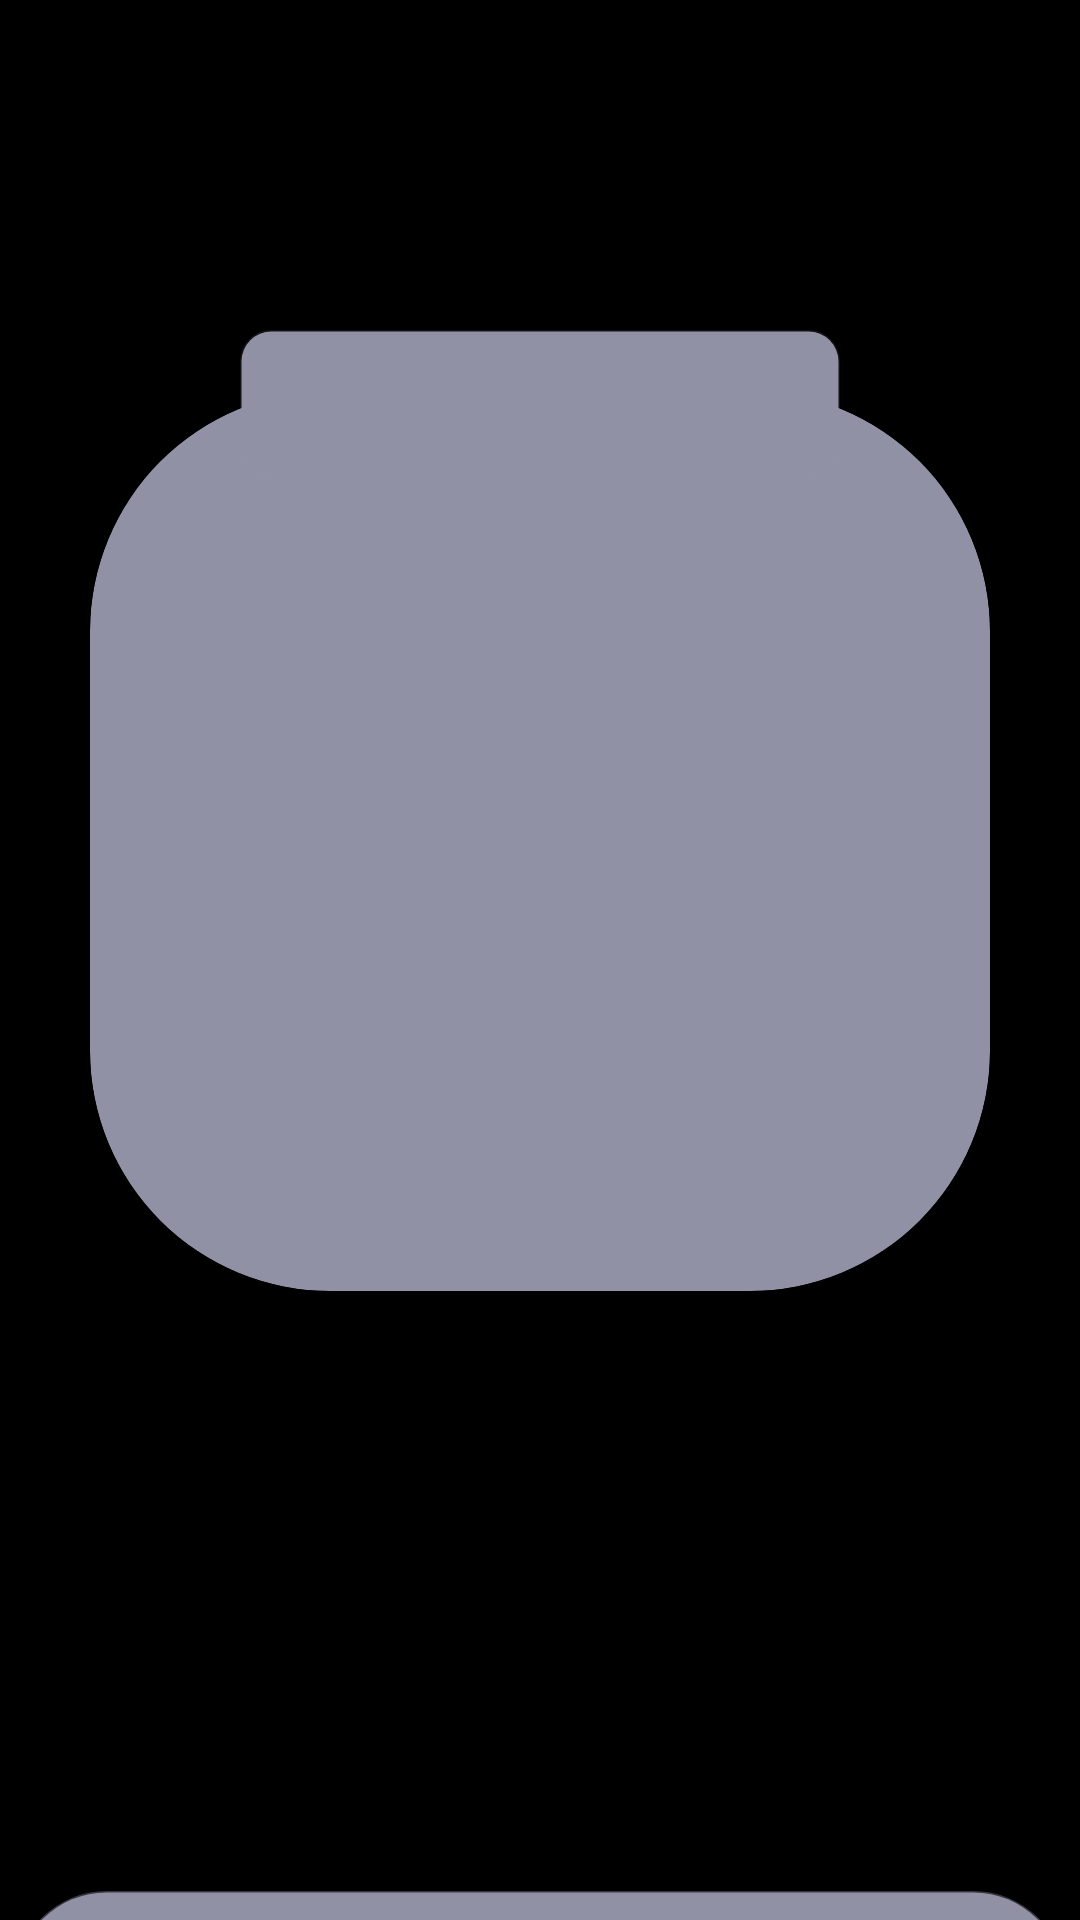

The Android layout XML behind this screen, and the referenced resources:
<!-- AndroidManifest.xml: application theme Theme.NewWeatherApplication -->
<!-- res/layout/weather_detail_simmer_layout.xml -->
<?xml version="1.0" encoding="utf-8"?>
<ScrollView xmlns:android="http://schemas.android.com/apk/res/android"
    android:layout_width="match_parent"
    android:layout_height="match_parent"
    xmlns:app="http://schemas.android.com/apk/res-auto">

    <RelativeLayout
        android:layout_width="match_parent"
        android:layout_height="match_parent"
        android:layout_marginBottom="20dp"
        android:background="@color/black"
        android:paddingBottom="10dp">

        <RelativeLayout
            android:id="@+id/rl_section_view"
            android:layout_width="match_parent"
            android:layout_height="700dp"

           >

            <TextView
                android:id="@+id/tv_city_name"
                android:layout_width="300dp"
                android:layout_height="50dp"
                android:background="@drawable/saved_cities_background"
                android:backgroundTint="@color/shimmerColor"
                android:layout_centerHorizontal="true"
                android:layout_marginLeft="20dp"
                android:layout_marginTop="30dp" />

            <TextView
                android:id="@+id/tv_date_time"
                android:layout_width="200dp"
                android:layout_height="50dp"
                android:layout_below="@id/tv_city_name"
                android:layout_centerHorizontal="true"
                android:layout_marginTop="30dp"
                android:layout_marginBottom="-30dp"
                android:background="@drawable/date_background"
                android:backgroundTint="@color/shimmerColor"
                android:elevation="40dp" />

            <androidx.cardview.widget.CardView
                android:id="@+id/rl_temp_section"
                android:layout_width="300dp"
                android:layout_height="300dp"
                android:layout_below="@id/tv_date_time"
                android:layout_centerHorizontal="true"
                app:cardCornerRadius="80dp"
                android:backgroundTint="@color/shimmerColor"
           >



            </androidx.cardview.widget.CardView>

            <ImageView
                android:id="@+id/iv_weather_icon"
                android:layout_width="match_parent"
                android:layout_height="200dp"
                android:layout_below="@id/rl_temp_section"
                android:layout_centerHorizontal="true"
                android:layout_marginTop="-105dp" />
        </RelativeLayout>

        <View
            android:layout_width="match_parent"
            android:layout_height="2dp"
            android:layout_below="@id/rl_section_view"
            android:background="@color/backGroundColor" />

        <View
            android:id="@+id/ll_sub_section_view"
            android:layout_width="350dp"
            android:layout_height="150dp"
            android:backgroundTint="@color/shimmerColor"
            android:layout_below="@id/rl_section_view"
            android:layout_centerHorizontal="true"
            android:layout_marginTop="-70dp"
            android:background="@drawable/new_view_background"
            android:elevation="30dp"/>

        <View
            android:id="@+id/tv_today_forecast"
            android:layout_width="match_parent"
            android:layout_height="50dp"
            android:layout_below="@id/ll_sub_section_view"
            android:layout_marginLeft="20dp"
            android:layout_marginTop="20dp"
            android:layout_marginRight="20dp"
            android:layout_marginBottom="10dp"
            android:background="@drawable/saved_cities_background"
            android:backgroundTint="@color/shimmerColor"/>


        <View
            android:id="@+id/rv_forecast_view"
            android:layout_width="match_parent"
            android:layout_height="150dp"
            android:layout_below="@id/tv_today_forecast"
            android:layout_marginTop="20dp"
            android:layout_marginRight="10dp"
            android:padding="10dp" />


        <TextView
            android:id="@+id/tv_detailed_weather_report"
            android:layout_width="wrap_content"
            android:layout_height="wrap_content"
            android:layout_below="@id/rv_forecast_view"
            android:layout_marginLeft="10dp"
            android:layout_marginTop="30dp"
            android:layout_marginRight="20dp"
            android:text="Weather Details"
            android:textColor="@color/backGroundColor"
            android:textSize="25sp" />

        <View
            android:layout_width="300dp"
            android:layout_height="2dp"
            android:layout_alignBaseline="@id/tv_detailed_weather_report"
            android:layout_marginLeft="10dp"
            android:layout_toRightOf="@id/tv_detailed_weather_report"
            android:background="@color/backGroundColor" />

        <LinearLayout
            android:id="@+id/ll_temp_felt"
            android:layout_width="200dp"
            android:layout_height="wrap_content"
            android:layout_below="@id/tv_detailed_weather_report"
            android:layout_marginLeft="40dp"
            android:layout_marginTop="30dp"
            android:orientation="vertical">

            <TextView
                android:id="@+id/tv_temp_felt"
                android:layout_width="wrap_content"
                android:layout_height="wrap_content"
                android:drawableRight="@drawable/ic_degree_celsius"
                android:textColor="@color/textColor"
                android:textSize="30sp" />

            <TextView
                android:id="@+id/tv_temp_felt_title"
                android:layout_width="wrap_content"
                android:layout_height="wrap_content"
                android:layout_marginTop="10dp"
                android:text="Temperature Felt"
                android:textColor="@color/newColor"
                android:textSize="20sp" />
        </LinearLayout>

        <RelativeLayout
            android:id="@+id/rl_visibility"
            android:layout_width="200dp"
            android:layout_height="wrap_content"
            android:layout_below="@id/tv_detailed_weather_report"
            android:layout_marginLeft="20dp"
            android:layout_marginTop="30dp"
            android:layout_toRightOf="@id/ll_temp_felt"
            android:orientation="vertical">

            <TextView
                android:id="@+id/tv_visibility"
                android:layout_width="wrap_content"
                android:layout_height="wrap_content"
                android:textColor="@color/textColor"
                android:textSize="30sp" />

            <TextView
                android:layout_width="wrap_content"
                android:layout_height="wrap_content"
                android:layout_alignBaseline="@id/tv_visibility"
                android:layout_toRightOf="@id/tv_visibility"
                android:text="Km/h"
                android:textColor="@color/textColor"
                android:textSize="20sp" />

            <TextView
                android:id="@+id/tv_visibility_title"
                android:layout_width="wrap_content"
                android:layout_height="wrap_content"
                android:layout_below="@id/tv_visibility"
                android:layout_marginTop="10dp"
                android:text="Visibility"
                android:textColor="@color/newColor"
                android:textSize="20sp" />
        </RelativeLayout>

        <LinearLayout
            android:id="@+id/ll_uv"
            android:layout_width="200dp"
            android:layout_height="wrap_content"
            android:layout_below="@id/ll_temp_felt"
            android:layout_marginLeft="40dp"
            android:layout_marginTop="20dp"
            android:orientation="vertical">

            <TextView
                android:id="@+id/tv_uv"
                android:layout_width="wrap_content"
                android:layout_height="wrap_content"
                android:textColor="@color/textColor"
                android:textSize="30sp" />

            <TextView
                android:id="@+id/tv_uv_title"
                android:layout_width="wrap_content"
                android:layout_height="wrap_content"
                android:layout_marginTop="10dp"
                android:text="UV"
                android:textColor="@color/newColor"
                android:textSize="20sp" />
        </LinearLayout>

        <RelativeLayout
            android:id="@+id/ll_wind_direction"
            android:layout_width="200dp"
            android:layout_height="wrap_content"
            android:layout_below="@id/rl_visibility"
            android:layout_marginLeft="20dp"
            android:layout_marginTop="20dp"
            android:layout_toRightOf="@id/ll_uv"
            android:orientation="vertical">

            <TextView
                android:id="@+id/tv_wind_degree"
                android:layout_width="wrap_content"
                android:layout_height="wrap_content"
                android:textColor="@color/textColor"
                android:textSize="30sp" />

            <TextView
                android:id="@+id/tv_wind_direction"
                android:layout_width="wrap_content"
                android:layout_height="wrap_content"
                android:layout_marginLeft="10dp"
                android:layout_toRightOf="@id/tv_wind_degree"
                android:textColor="@color/textColor"
                android:textSize="30sp" />

            <TextView
                android:id="@+id/tv_wind_direction_title"
                android:layout_width="wrap_content"
                android:layout_height="wrap_content"
                android:layout_below="@id/tv_wind_direction"
                android:layout_marginTop="10dp"
                android:text="Wind direction"
                android:textColor="@color/newColor"
                android:textSize="20sp" />
        </RelativeLayout>


    </RelativeLayout>

</ScrollView>
<!-- resources referenced by this layout -->
<resources>
  <color name="backGroundColor">#05357F</color>
  <color name="black">#FF000000</color>
  <color name="newColor">#B7BCBC</color>
  <color name="shimmerColor">#9191A5</color>
  <color name="textColor">#AC206D</color>
  <!-- drawable date_background (drawable) -->
  <?xml version="1.0" encoding="utf-8"?>
  <shape xmlns:android="http://schemas.android.com/apk/res/android">
      <stroke
          android:width="1dp"
          android:color="@color/material_on_surface_stroke" />
      <corners android:radius="10dp" />
      <gradient
          android:angle="180"
          android:centerColor="#8EAEAA"
          android:endColor="#64C8B9"
          android:startColor="@color/newColor" />
  </shape>
  <!-- drawable ic_degree_celsius (drawable) -->
  <vector xmlns:android="http://schemas.android.com/apk/res/android"
      android:width="24dp"
      android:height="24dp"
      android:viewportWidth="32"
      android:viewportHeight="32">
    <path
        android:pathData="M26,20C25.448,20 25,20.444 25,21C24.995,22.668 23.653,24 21.998,24L20.002,24C18.339,24 17,22.653 17,20.991L17,11.009C17,9.337 18.344,8 20.002,8L21.998,8C23.658,8 24.995,9.342 25,11C25,11.552 25.444,12 26,12C26.552,12 27,11.556 27,11C27,8.236 24.771,6 21.998,6L20.002,6C17.24,6 15,8.236 15,10.995L15,21.005C15,23.764 17.229,26 20.002,26L21.998,26C24.76,26 27,23.764 27,21.005C27,20.448 26.556,20 26,20L26,20ZM9,14C11.209,14 13,12.209 13,10C13,7.791 11.209,6 9,6C6.791,6 5,7.791 5,10C5,12.209 6.791,14 9,14L9,14L9,14ZM9,12C10.105,12 11,11.105 11,10C11,8.895 10.105,8 9,8C7.895,8 7,8.895 7,10C7,11.105 7.895,12 9,12L9,12L9,12Z"
        android:strokeWidth="1"
        android:fillColor="@color/textColor"
        android:fillType="evenOdd"
        android:strokeColor="#00000000"/>
  </vector>
  <!-- drawable new_view_background (drawable) -->
  <?xml version="1.0" encoding="utf-8"?>
  <shape xmlns:android="http://schemas.android.com/apk/res/android">
      <stroke
          android:width="1dp"
          android:color="@color/material_on_primary_disabled" />
      <gradient
          android:centerColor="#8EAEAA"
          android:endColor="#C7F3EC"
          android:startColor="@color/newColor" />
      <corners android:radius="30dp" />
  </shape>
  <style name="Theme.NewWeatherApplication" parent="Theme.MaterialComponents.DayNight.NoActionBar">
          
          <item name="colorPrimary">@color/cityTextColor</item>
          <item name="colorPrimaryVariant">@color/material_on_background_disabled</item>
          <item name="colorOnPrimary">@color/white</item>
          
          <item name="colorSecondary">@color/teal_200</item>
          <item name="colorSecondaryVariant">@color/teal_700</item>
          <item name="colorOnSecondary">@color/black</item>
          
          <item name="android:statusBarColor" tools:targetApi="l">?attr/colorPrimaryVariant</item>
          
      </style>
  <color name="cityTextColor">#CDA203</color>
  <color name="white">#FFFFFFFF</color>
  <color name="teal_200">#FF03DAC5</color>
  <color name="teal_700">#FF018786</color>
</resources>
